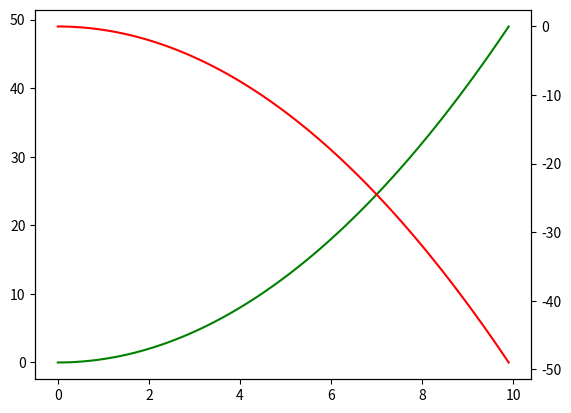

Write Python code to recreate this figure.
import numpy as np
import matplotlib.pyplot as plt

x = np.arange(0, 10, 0.1)
y1 = 0.5 * x ** 2
y2 = -1 * y1

fig, ax1 = plt.subplots()

# 使用镜面将y轴上的数据反射过来
ax2 = ax1.twinx()

ax1.plot(x, y1, "g-")
ax2.plot(x, y2, "r-")

plt.show()
